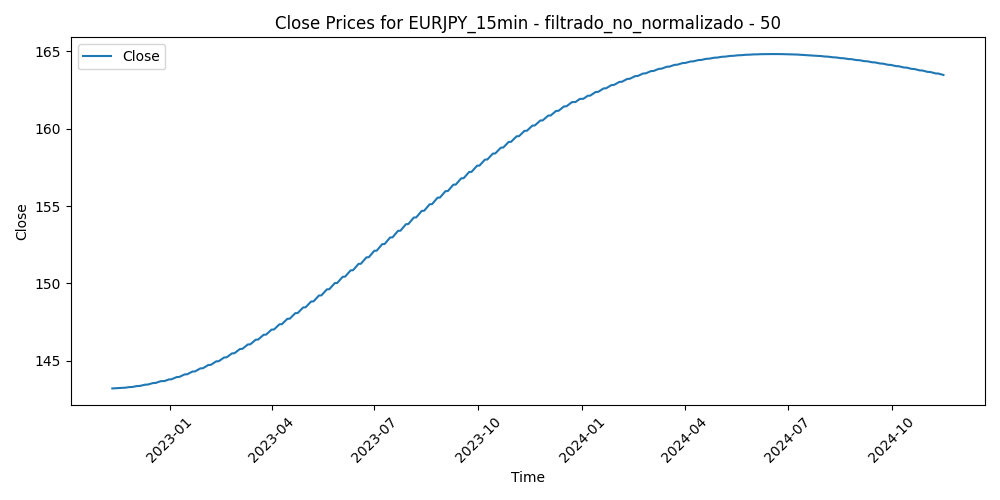

Source data for this figure (header and first rows):
Time, Close, Volume, diferencia_media_50
2022-11-10 23:00:00, 143.2, 2399, 1.371
2022-11-10 23:15:00, 143.2, 2027, 1.29
2022-11-10 23:30:00, 143.2, 1183, 1.004
2022-11-10 23:45:00, 143.2, 737, 0.8776
2022-11-11 00:00:00, 143.2, 139, 0.9194
2022-11-11 00:15:00, 143.2, 812, 0.7537
2022-11-11 00:30:00, 143.2, 2117, 0.3673
2022-11-11 00:45:00, 143.2, 1164, 0.1389
2022-11-11 01:00:00, 143.2, 1525, 0.1356
2022-11-11 01:15:00, 143.2, 1301, 0.1293
2022-11-11 01:30:00, 143.2, 1071, 0.1569
2022-11-11 01:45:00, 143.2, 1114, 0.05762
2022-11-11 02:00:00, 143.2, 1796, 0.1464
2022-11-11 02:15:00, 143.2, 1243, 0.1004
2022-11-11 02:30:00, 143.2, 1456, 0.04914
2022-11-11 02:45:00, 143.2, 1826, -0.01114
2022-11-11 03:00:00, 143.2, 1655, -0.2648
2022-11-11 03:15:00, 143.2, 1486, -0.3723
2022-11-11 03:30:00, 143.2, 1808, -0.4536
2022-11-11 03:45:00, 143.2, 1629, -0.3807
2022-11-11 04:00:00, 143.2, 1588, -0.6199
2022-11-11 04:15:00, 143.2, 1458, -0.554
2022-11-11 04:30:00, 143.2, 1563, -0.4312
2022-11-11 04:45:00, 143.2, 1316, -0.3697
2022-11-11 05:00:00, 143.2, 1216, -0.3602
2022-11-11 05:15:00, 143.2, 1157, -0.4377
2022-11-11 05:30:00, 143.2, 1236, -0.3356
2022-11-11 05:45:00, 143.2, 1235, -0.2175
2022-11-11 06:00:00, 143.2, 1116, -0.2307
2022-11-11 06:15:00, 143.2, 1078, -0.344
2022-11-11 06:30:00, 143.2, 1022, -0.2563
2022-11-11 06:45:00, 143.2, 1228, -0.136
2022-11-11 07:00:00, 143.2, 1518, -0.00142
2022-11-11 07:15:00, 143.2, 1388, -0.09256
2022-11-11 07:30:00, 143.2, 1970, -0.2588
2022-11-11 07:45:00, 143.2, 1602, -0.3892
2022-11-11 08:00:00, 143.2, 1873, -0.3333
2022-11-11 08:15:00, 143.2, 1516, -0.2246
2022-11-11 08:30:00, 143.2, 1375, -0.2299
2022-11-11 08:45:00, 143.2, 1376, -0.1665
2022-11-11 09:00:00, 143.2, 1674, -0.1963
2022-11-11 09:15:00, 143.2, 1906, -0.08542
2022-11-11 09:30:00, 143.2, 1808, -0.1494
2022-11-11 09:45:00, 143.2, 1864, -0.2064
2022-11-11 10:00:00, 143.2, 2088, -0.1825
2022-11-11 10:15:00, 143.2, 2011, -0.2835
2022-11-11 10:30:00, 143.2, 1912, -0.2043
2022-11-11 10:45:00, 143.2, 2307, 0.03508
2022-11-11 11:00:00, 143.2, 2231, 0.1473
2022-11-11 11:15:00, 143.2, 2199, 0.2742
2022-11-11 11:30:00, 143.2, 2092, 0.3454
2022-11-11 11:45:00, 143.2, 2249, 0.6834
2022-11-11 12:00:00, 143.2, 2709, 1.472
2022-11-11 12:15:00, 143.2, 2394, 1.401
2022-11-11 12:30:00, 143.2, 2391, 1.523
2022-11-11 12:45:00, 143.2, 2409, 1.146
2022-11-11 13:00:00, 143.2, 2075, 0.8349
2022-11-11 13:15:00, 143.2, 1992, 0.7375
2022-11-11 13:30:00, 143.2, 2060, 0.7354
2022-11-11 13:45:00, 143.2, 1870, 0.8
... 50,112 more rows
